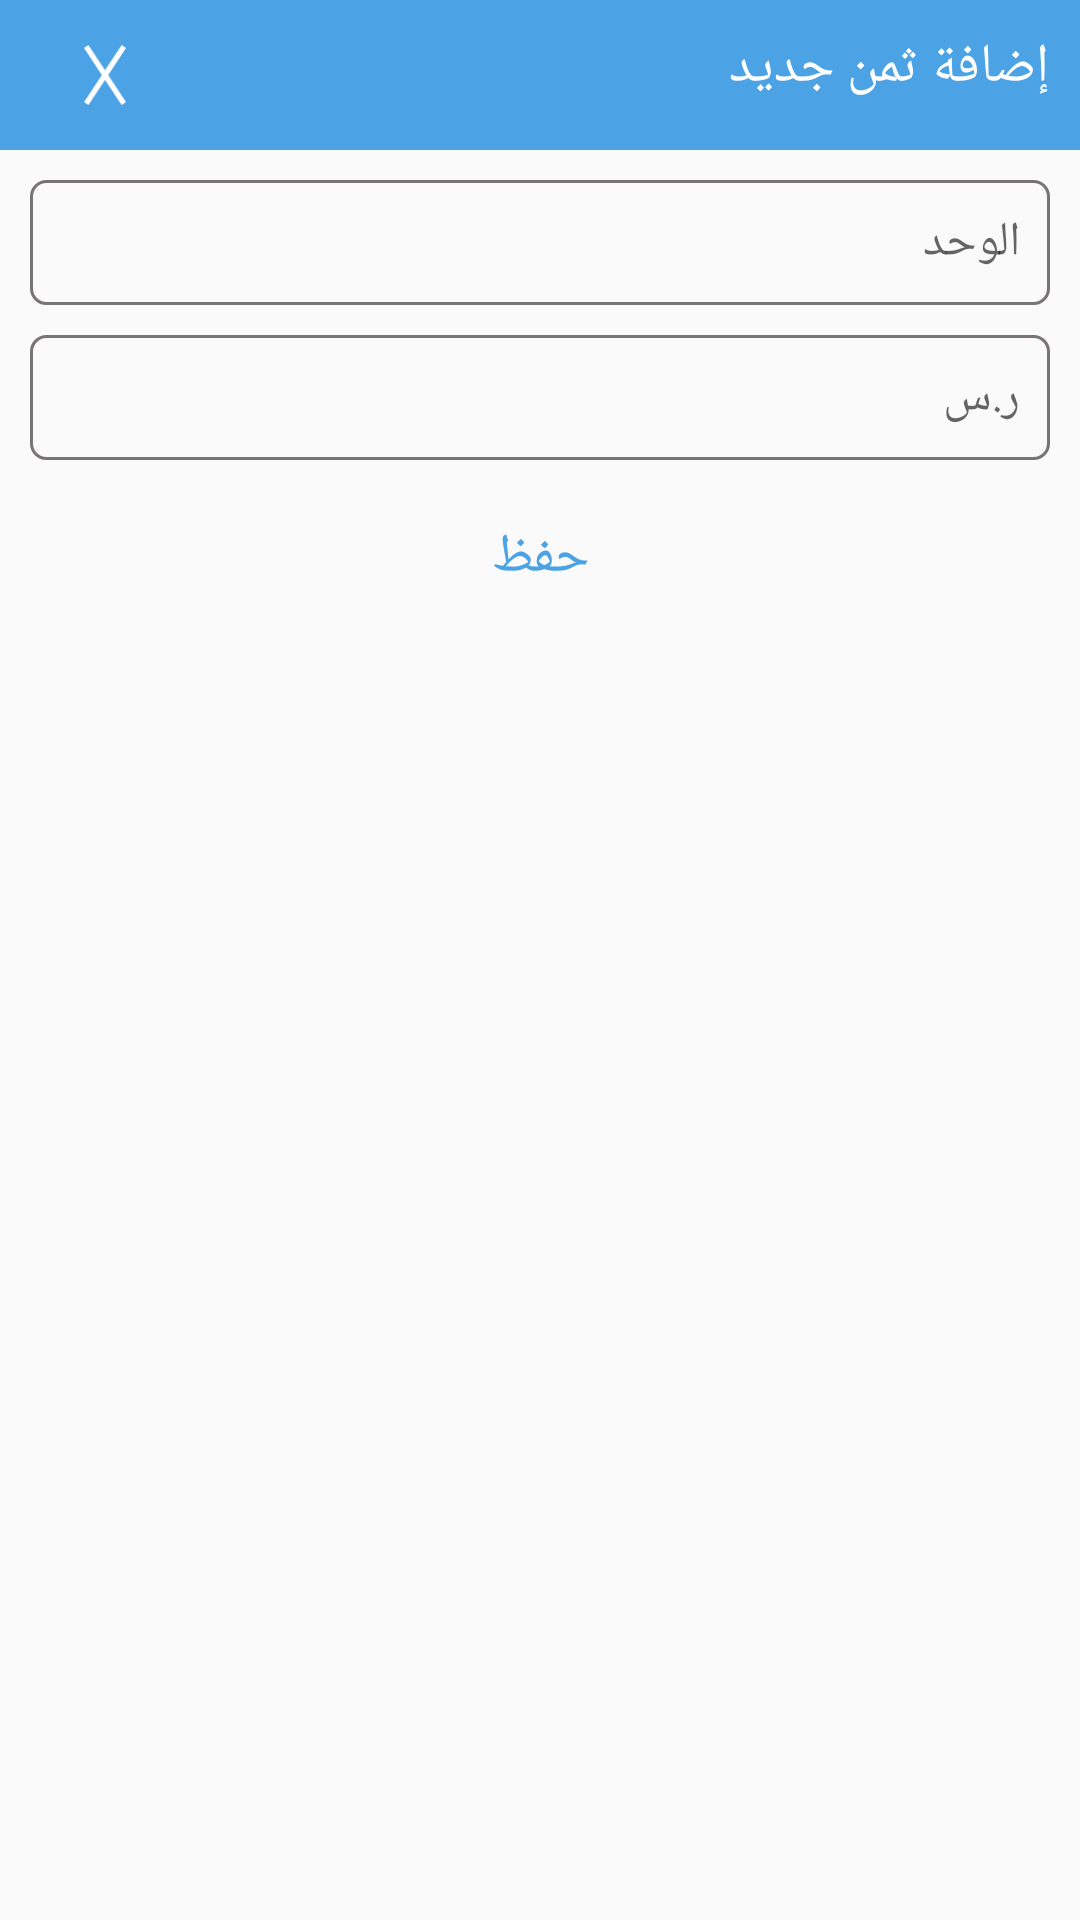

The Android layout XML behind this screen, and the referenced resources:
<!-- AndroidManifest.xml: application theme AppTheme -->
<!-- res/layout/popup_add_unite.xml -->
<?xml version="1.0" encoding="utf-8"?>
<LinearLayout xmlns:android="http://schemas.android.com/apk/res/android"
    xmlns:app="http://schemas.android.com/apk/res-auto"
    android:orientation="vertical"
    android:layout_width="match_parent"
    android:layout_height="wrap_content">
    <androidx.constraintlayout.widget.ConstraintLayout

        android:layout_width="match_parent"
        android:layout_height="wrap_content"
        app:layout_constraintTop_toTopOf="parent"
        android:background="@color/bk_white_blue"
        android:padding="10dp"
        android:id="@+id/header">
        <ImageView
            android:layout_width="50dp"
            android:layout_height="30dp"
            android:src="@drawable/ic_close_white_icon"
            android:id="@+id/back_btn"
            app:layout_constraintLeft_toLeftOf="parent"
            app:layout_constraintTop_toTopOf="parent"
            android:padding="5dp"/>
        <TextView
            android:fontFamily="@font/saudi"
            android:layout_width="wrap_content"
            android:layout_height="wrap_content"
            android:textSize="18dp"
            android:textColor="@color/text_white"
            android:text="@string/add_price"
            app:layout_constraintTop_toTopOf="parent"
            app:layout_constraintRight_toRightOf="parent"
            />

    </androidx.constraintlayout.widget.ConstraintLayout>

    <EditText
        android:fontFamily="@font/saudi"
        android:layout_width="match_parent"
        android:padding="10dp"
        android:layout_marginRight="10dp"
        android:layout_marginLeft="10dp"
        android:layout_marginTop="10dp"
        android:background="@drawable/bk_edite_bay"
        android:layout_height="wrap_content"
        android:textSize="16sp"
android:hint="@string/unite"
        android:id="@+id/unity"
        app:layout_constraintTop_toTopOf="parent"
        app:layout_constraintRight_toRightOf="parent"
        />



    <EditText
        android:fontFamily="@font/saudi"
        android:layout_width="match_parent"
        android:padding="10dp"
        android:layout_marginRight="10dp"
        android:layout_marginLeft="10dp"
        android:layout_marginTop="10dp"
        android:background="@drawable/bk_edite_bay"
        android:layout_height="wrap_content"
        android:textSize="16sp"
android:hint="@string/rs"
android:inputType="number"
        app:layout_constraintTop_toTopOf="parent"
        app:layout_constraintRight_toRightOf="parent"
        android:id="@+id/price"
        />


    <TextView
        android:fontFamily="@font/saudi"
        android:layout_width="match_parent"
        android:gravity="center"
        android:layout_marginTop="20dp"
        android:layout_height="wrap_content"
        android:textSize="18dp"
        android:textColor="@color/text_white_blue"
        android:text="@string/save"
        app:layout_constraintTop_toTopOf="parent"
        app:layout_constraintRight_toRightOf="parent"
        android:layout_marginBottom="10dp"
        android:id="@+id/save_btn"
        />
</LinearLayout>
<!-- resources referenced by this layout -->
<resources>
  <color name="bk_white_blue">#4BA2E5</color>
  <color name="text_white">#FFFFFF</color>
  <color name="text_white_blue">#4BA2E5</color>
  <!-- drawable bk_edite_bay (drawable) -->
  <?xml version="1.0" encoding="utf-8"?>
  <shape xmlns:android="http://schemas.android.com/apk/res/android"
      android:shape="rectangle">
      <corners android:radius="5dp"/>
      <stroke android:color="@color/bk_grey" android:width="1dp"/>
  
  </shape>
  <!-- drawable ic_close_white_icon (drawable-v24) -->
  <vector xmlns:android="http://schemas.android.com/apk/res/android"
      android:width="24.005dp"
      android:height="34.283dp"
      android:viewportWidth="24.005"
      android:viewportHeight="34.283">
    <path
        android:pathData="M22.753,0.825L1.253,33.458"
        android:strokeWidth="3"
        android:fillColor="#00000000"
        android:strokeColor="#FFFFFF"/>
    <path
        android:pathData="M1.253,0.825L22.753,33.458"
        android:strokeWidth="3"
        android:fillColor="#00000000"
        android:strokeColor="#FFFFFF"/>
  </vector>
  <string name="add_price">إضافة ثمن جديد</string>
  <string name="rs">ر.س</string>
  <string name="save">حفظ</string>
  <string name="unite">الوحد</string>
  <style name="AppTheme" parent="Theme.AppCompat.Light.NoActionBar">
          
          <item name="colorPrimary">@color/colorPrimary</item>
          <item name="colorPrimaryDark">@color/colorPrimaryDark</item>
          <item name="colorAccent">@color/colorAccent</item>
      </style>
  <color name="bk_grey">#787474</color>
  <color name="colorPrimary">#008577</color>
  <color name="colorPrimaryDark">#00574B</color>
  <color name="colorAccent">#03A9F4</color>
</resources>
